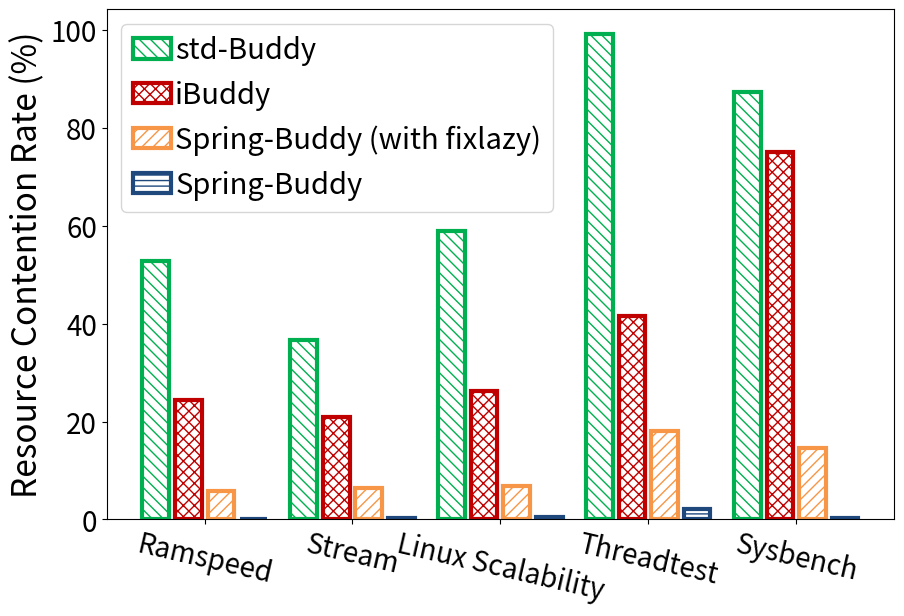

Reproduce this figure in Python.
import sys,os
import matplotlib.pyplot as plt
import numpy as np
from matplotlib.ticker import ScalarFormatter

colorDict = {'iBuddy': '#C00000', 'std-Buddy': '#00B050', 'Spring-Buddy (with fixlazy)': '#F79646', 'Spring-Buddy': '#1f497d'}
hatchDict = {'iBuddy': 'xxx', 'std-Buddy': '\\\\\\', 'Spring-Buddy (with fixlazy)': '///', 'Spring-Buddy': '---'}

oriData = [
    {
        'name': 'Ramspeed',
        "Spring-Buddy": [186704, 344],
        "std-Buddy": [1437937, 1605673],
        "Spring-Buddy (with fixlazy)": [5592438, 344864],
        "iBuddy": [1176549, 381429],
    },
    {
        'name': 'Stream',
        "Spring-Buddy": [53866, 130],
        "std-Buddy": [582164, 337743],
        "Spring-Buddy (with fixlazy)": [1715940, 117446],
        "iBuddy": [54035, 14360],
    },
    {
        'name': 'Linux Scalability',
        "Spring-Buddy": [1084506, 4462],
        "std-Buddy": [1885165, 2713398],
        "Spring-Buddy (with fixlazy)": [8707365, 642383],
        "iBuddy": [6972636, 2487255],
    },
    {
        'name': 'Threadtest',
        "Spring-Buddy": [4966395, 109559],
        "std-Buddy": [68074, 8630276],
        "Spring-Buddy (with fixlazy)": [11926314, 2611724],
        "iBuddy": [1281589, 914573],
    },
    {
        'name': 'Sysbench',
        "Spring-Buddy": [519966, 1894],
        "std-Buddy": [869711, 6038605],
        "Spring-Buddy (with fixlazy)": [9525208, 1615252],
        "iBuddy": [570246, 1725139],
    }
]

sBArr = []
iBArr = []
stdBArr = []
sBfixArr = []
tickArr = []

for dataDict in oriData:
    tickArr.append(dataDict['name'])
    curSBHit = dataDict['Spring-Buddy'][0]
    curSBMiss = dataDict['Spring-Buddy'][1]
    curStdBHit = dataDict['std-Buddy'][0]
    curStdBMiss = dataDict['std-Buddy'][1]
    cursBfixHit = dataDict['Spring-Buddy (with fixlazy)'][0]
    cursBfixMiss = dataDict['Spring-Buddy (with fixlazy)'][1]
    curiBHit = dataDict['iBuddy'][0]
    curiBMiss = dataDict['iBuddy'][1]
    sBArr.append((1-float(curSBHit)/(curSBHit+curSBMiss))*100)
    iBArr.append((1-float(curiBHit)/(curiBHit+curiBMiss))*100)
    stdBArr.append((1-float(curStdBHit)/(curStdBHit+curStdBMiss))*100)
    sBfixArr.append((1-float(cursBfixHit)/(cursBfixHit+cursBfixMiss))*100)

labelArr = ['std-Buddy', 'iBuddy', 'Spring-Buddy (with fixlazy)', 'Spring-Buddy']
allArr = [stdBArr, iBArr, sBfixArr, sBArr]

ind=np.arange(len(tickArr))
bar_width = 0.18
gap_width = 0.04
totalBarNum = len(allArr)

plt.figure(figsize=(9,6))

barCnt = 0
for barId in range(totalBarNum):
    offset = 0.0-bar_width*(totalBarNum/2.0)-gap_width*((totalBarNum-1.0)/2)+(barCnt+0.5)*bar_width+barCnt*gap_width
    curP = plt.bar(ind+offset, allArr[barId], bar_width, label=labelArr[barId],color='white', \
        edgecolor=colorDict[labelArr[barId]], hatch=hatchDict[labelArr[barId]], lw=3)
    barCnt += 1

plt.ylabel('Resource Contention Rate (%)', fontsize=24)
plt.yticks(fontsize=20)
# plt.ylim(0,1.25)

# xfmt = ScalarFormatter(useMathText=True)
# xfmt.set_powerlimits((0, 0))
# plt.gca().yaxis.set_major_formatter(xfmt)

# plt.text(-0.5, 1.25, r'$\times10^{-2}$',fontsize=20)

plt.xticks(ind,tickArr, fontsize=20, rotation=360-13)
# plt.xlabel('Main Memory Capacity(GB)', fontsize=26)

plt.subplots_adjust(left=0.115, right=0.99, top=0.99, bottom=0.14)

# plt.legend(fontsize=18, ncol = 2, loc='upper center', columnspacing=0.6, handletextpad=0.3, bbox_to_anchor=(0.455, 1.15))
plt.legend(fontsize=21, handletextpad=0.15, handlelength=1.3)

plt.savefig('%s.pdf' % os.path.splitext(sys.argv[0])[0])
plt.show()
